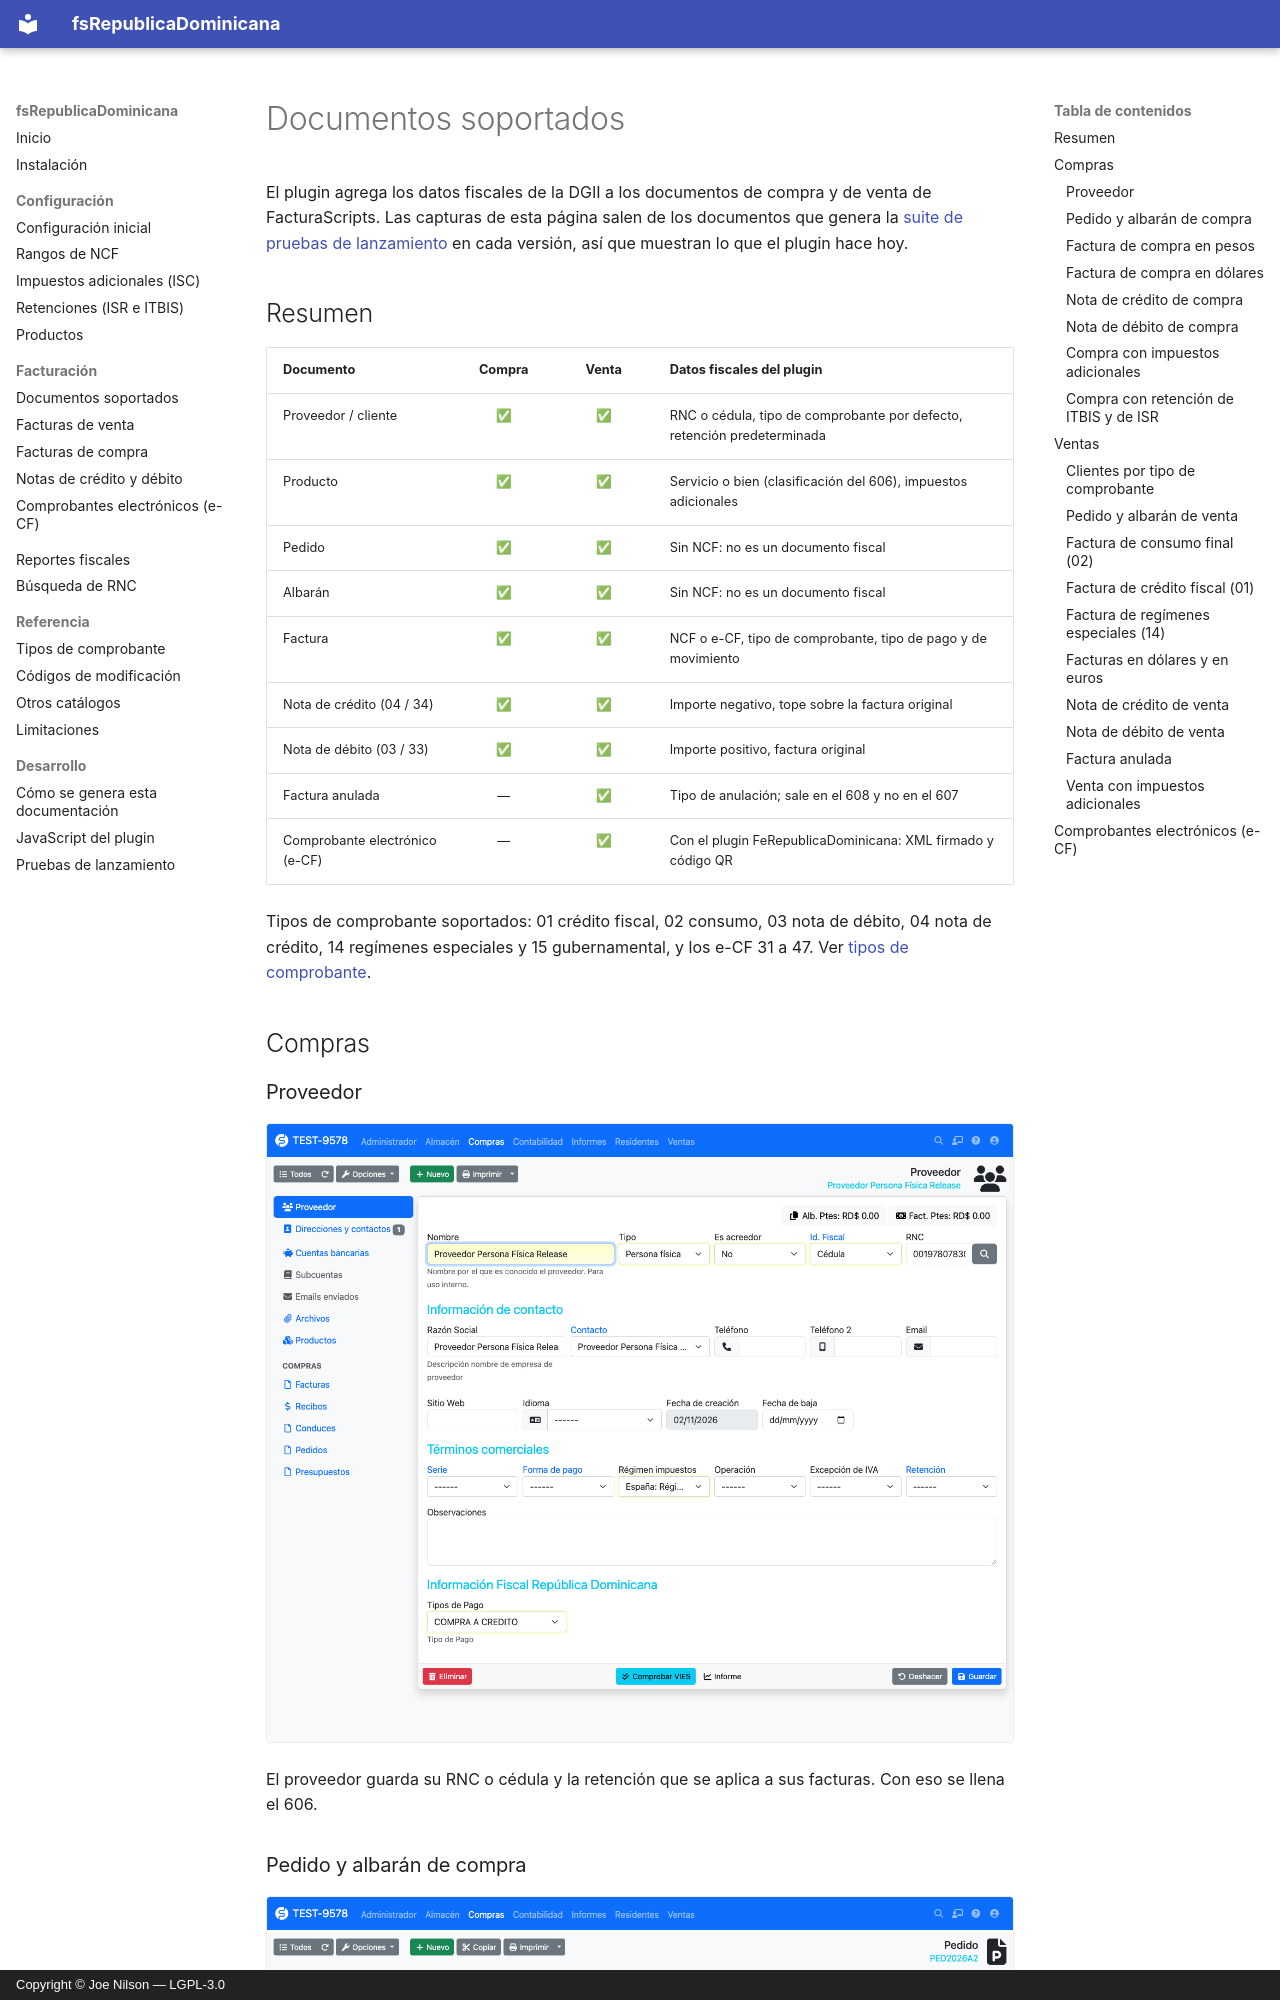

repository: joenilson/fsRepublicaDominicana · page: facturas/documentos.es/index.html · generator: mkdocs · copyright: Copyright © Joe Nilson — LGPL-3.0

# Documentos soportados

El plugin agrega los datos fiscales de la DGII a los documentos de compra y de venta de FacturaScripts. Las capturas de
esta página salen de los documentos que genera la [suite de pruebas de lanzamiento](../desarrollo/pruebas-lanzamiento.md)
en cada versión, así que muestran lo que el plugin hace hoy.
